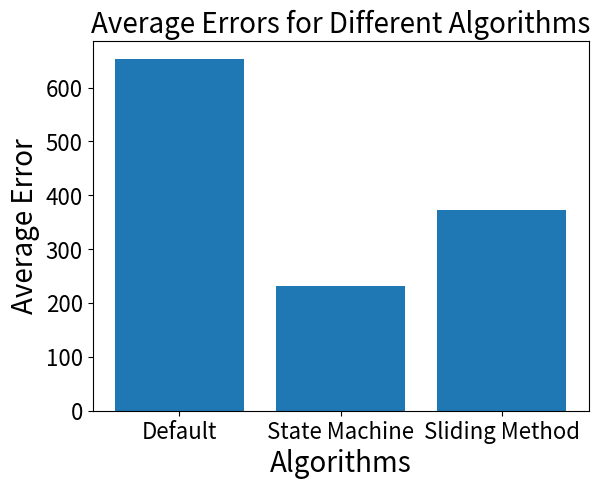

Source code (Python):
import matplotlib.pyplot as plt


average_errors =        [653.62, 232.05, 373.61]
dangerous_event_count = [98.0, 26.0,      27.0]
collision_count =       [25, 8.0,         9]

algos = ["Default", "State Machine", "Sliding Method"]
# draw average errors in a bar chart
plt.bar(algos, average_errors, align='center')
plt.xticks(fontsize = 16)
plt.yticks(fontsize = 16)
plt.title("Average Errors for Different Algorithms", fontsize = 20)
plt.xlabel("Algorithms", fontsize = 20)
plt.ylabel("Average Error", fontsize = 20)
plt.show()

#draw_average_errors_graph(["A", "B", "C", "D"], average_errors, "Average errors")